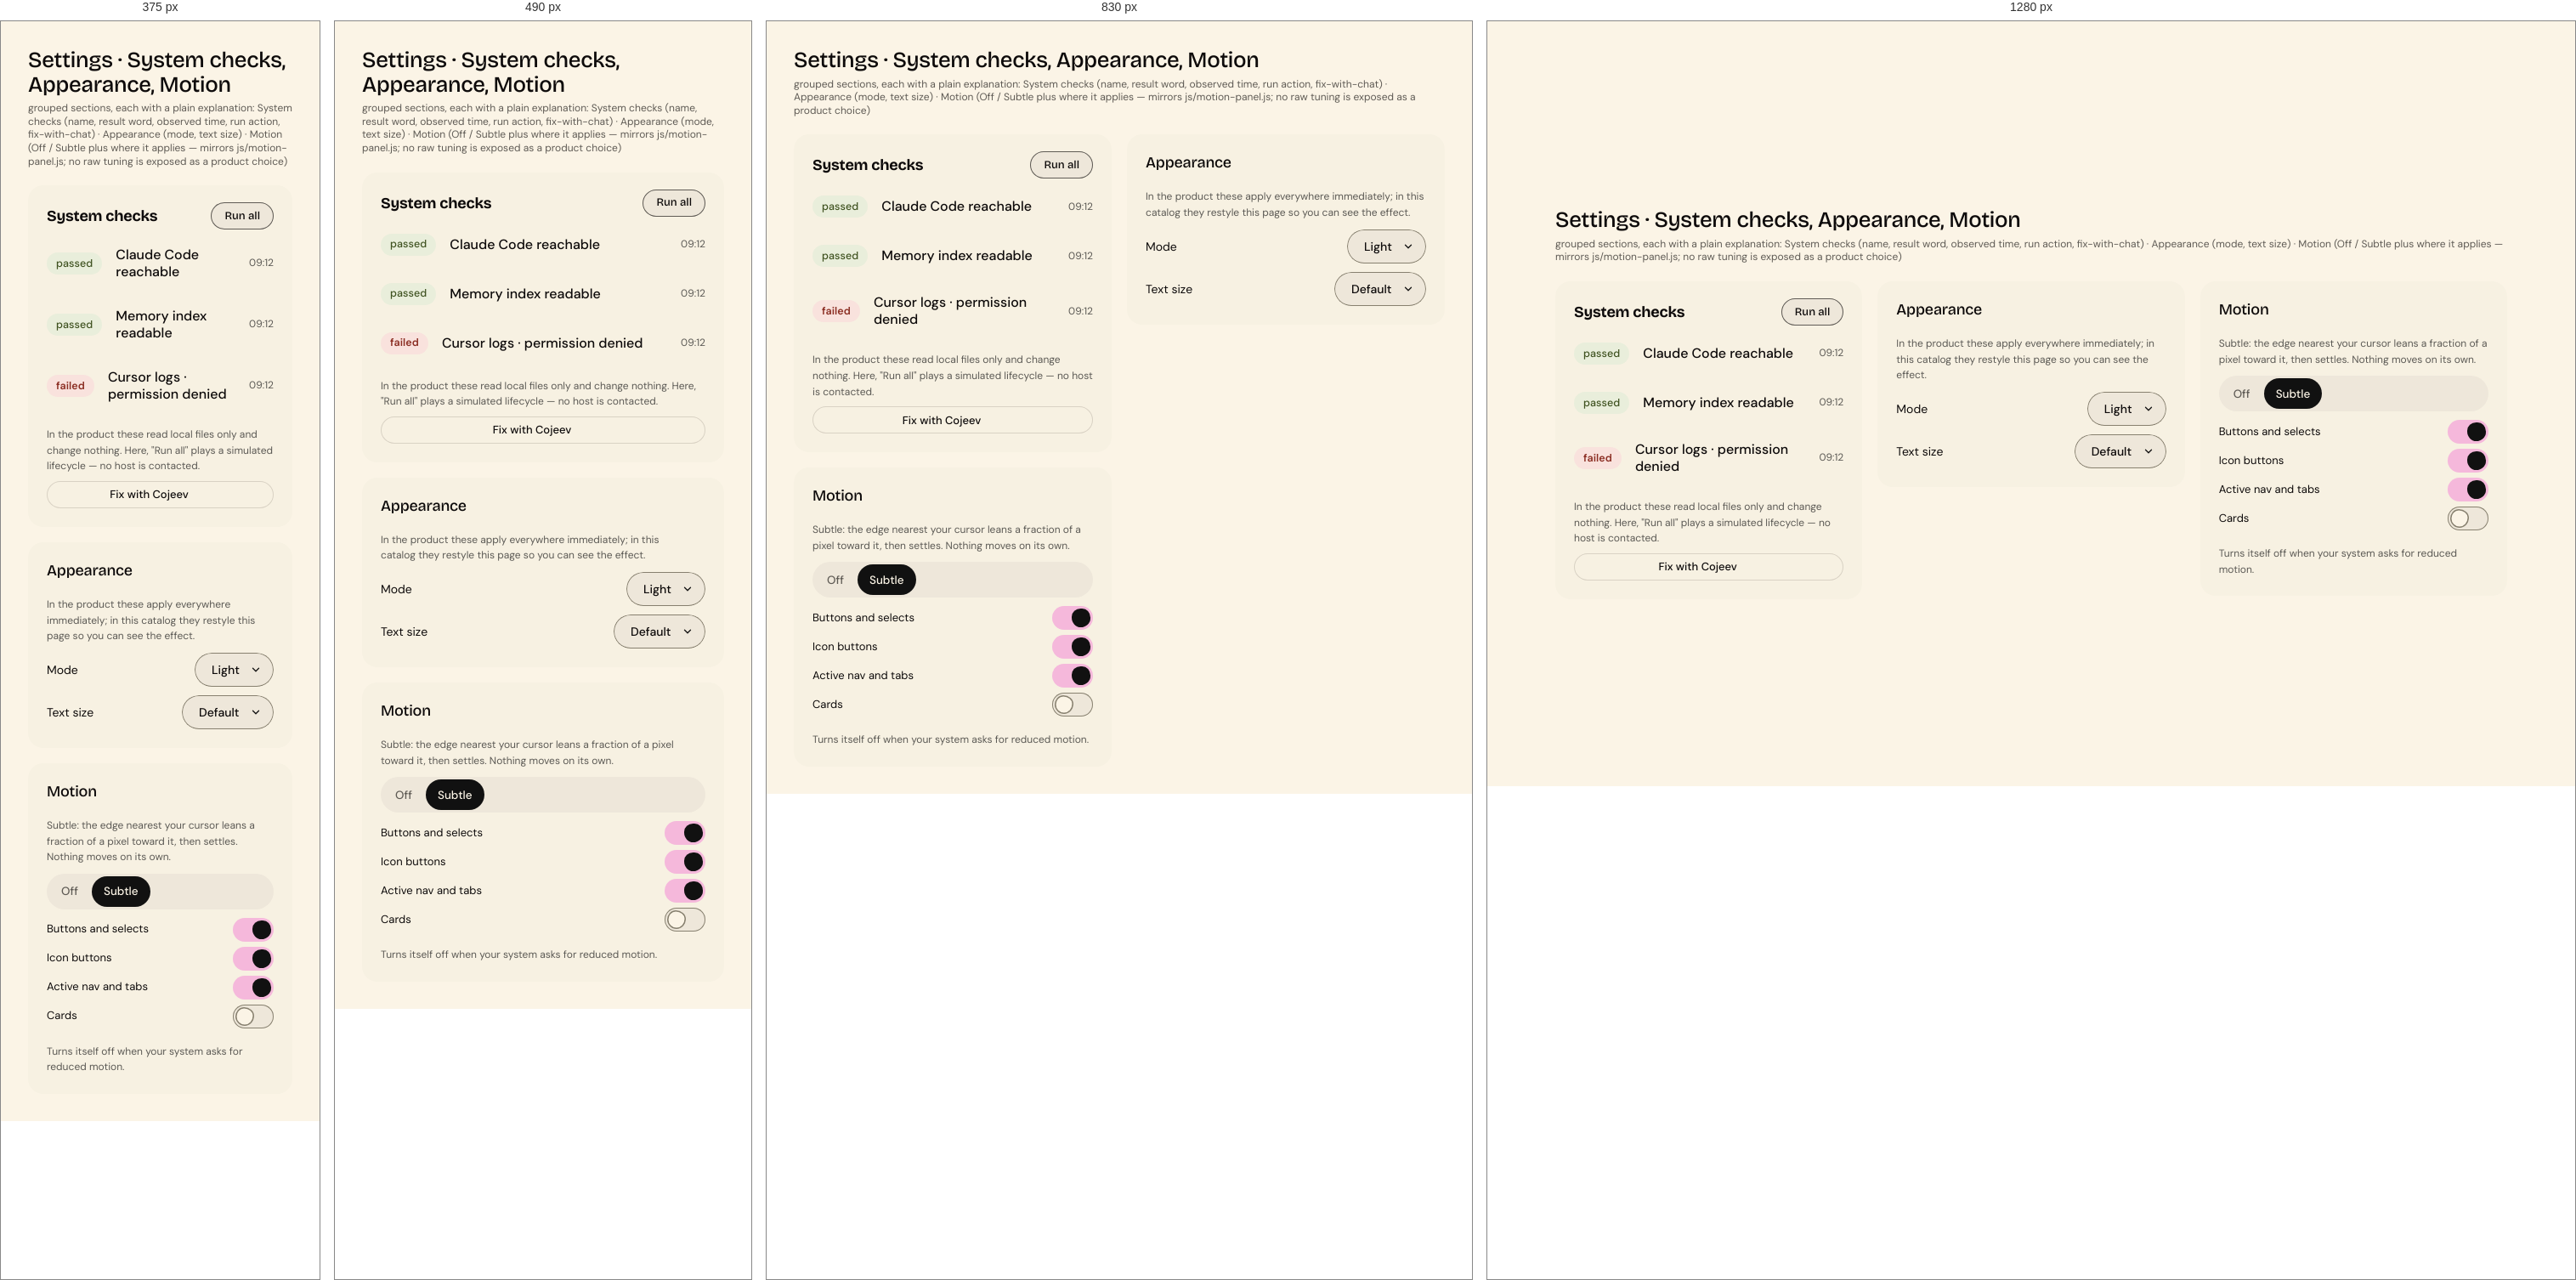
Rendered at 375 px, 490 px, 830 px and 1280 px, left to right.

<!-- file: demo.html -->
<!DOCTYPE html>
<html lang="en" data-mode="light" data-seed="42"><head><meta charset="utf-8"><title>Settings · System checks, Appearance, Motion · demo</title><link rel="stylesheet" href="../../css/vriksha.css">
<style>html,body{margin:0}body{min-height:100vh;padding:32px;box-sizing:border-box;background:var(--v-canvas);display:grid;place-items:center;align-content:center;justify-content:center}body>[data-gate]{max-width:100%}</style></head>
<body>
<section class="entry" id="settings" data-gate="settings/demo" style="width:min(100%,1120px)"><h1 class="v-section" style="margin:0 0 6px">Settings · System checks, Appearance, Motion</h1><p class="v-meta" style="margin:0 0 20px">grouped sections, each with a plain explanation: System checks (name, result word, observed time, run action, fix-with-chat) · Appearance (mode, text size) · Motion (Off / Subtle plus where it applies — mirrors js/motion-panel.js; no raw tuning is exposed as a product choice)</p><div class="demo"><div class="v-settings-grid">
<div class="v-card -quiet" style="display:grid;grid-template-columns:minmax(0,1fr);gap:8px"><div class="v-sechead"><b>System checks</b><button class="v-btn -sm -secondary">Run all</button></div><div class="v-item -flat" style="min-height:44px"><span class="v-badge -olive">passed</span><span class="v-item__body"><span class="v-item__title" style="font-weight:500">Claude Code reachable</span></span><span class="v-meta">09:12</span></div><div class="v-item -flat" style="min-height:44px"><span class="v-badge -olive">passed</span><span class="v-item__body"><span class="v-item__title" style="font-weight:500">Memory index readable</span></span><span class="v-meta">09:12</span></div><div class="v-item -flat" style="min-height:44px"><span class="v-badge -danger">failed</span><span class="v-item__body"><span class="v-item__title" style="font-weight:500">Cursor logs · permission denied</span></span><span class="v-meta">09:12</span></div><p class="v-meta">In the product these read local files only and change nothing. Here, "Run all" plays a simulated lifecycle — no host is contacted.</p><button class="v-btn -sm -outline">Fix with Cojeev <i class="v-icon " data-icon="message-square"></i></button></div>
<div class="v-card -quiet" style="display:grid;gap:10px"><b>Appearance</b><p class="v-meta">In the product these apply everywhere immediately; in this catalog they restyle this page so you can see the effect.</p><label style="display:flex;justify-content:space-between;align-items:center;font-size:14px">Mode<select class="v-native" aria-label="Mode" style="width:auto"><option>Light</option><option>Dark</option></select></label><label style="display:flex;justify-content:space-between;align-items:center;font-size:14px">Text size<select class="v-native" aria-label="Text size" style="width:auto"><option>Default</option><option>Large</option></select></label></div>
<div class="v-card -quiet" style="display:grid;gap:10px"><b>Motion</b><p class="v-meta">Subtle: the edge nearest your cursor leans a fraction of a pixel toward it, then settles. Nothing moves on its own.</p><div class="v-seg" data-togglegroup="single" role="group" aria-label="Motion level"><button class="v-btn -sm" aria-pressed="false">Off</button><button class="v-btn -sm" aria-pressed="true">Subtle</button></div><div style="display:grid;gap:6px"><label style="display:flex;justify-content:space-between;align-items:center;font-size:13px">Buttons and selects<span class="v-switch"><input type="checkbox" checked aria-label="Buttons and selects"></span></label><label style="display:flex;justify-content:space-between;align-items:center;font-size:13px">Icon buttons<span class="v-switch"><input type="checkbox" checked aria-label="Icon buttons"></span></label><label style="display:flex;justify-content:space-between;align-items:center;font-size:13px">Active nav and tabs<span class="v-switch"><input type="checkbox" checked aria-label="Active nav and tabs"></span></label><label style="display:flex;justify-content:space-between;align-items:center;font-size:13px">Cards<span class="v-switch"><input type="checkbox"  aria-label="Cards"></span></label></div><p class="v-meta">Turns itself off when your system asks for reduced motion.</p></div></div></div></section>
<script src="../../assets/sprites.js"></script><script src="../../catalog/spec.js"></script><script src="../../js/v.js" data-base="../.."></script><script src="../../js/ui.js"></script><script src="../../js/flow.js"></script><script src="../../js/morph.js"></script><script src="../../js/motion.js"></script><script src="../../catalog/demo-behaviour.js"></script><script>(async()=>{await V.init(document.body);if(window.VUI)VUI.init(document.body);if(window.VLive)VLive.init(document.body)})()</script>
<script>document.querySelectorAll('[data-indeterminate]').forEach(i=>i.indeterminate=true);addEventListener('load',()=>document.documentElement.dataset.ready='1');</script>
</body></html>


/* @media block from components.css */
@media (max-width:640px){
.v-search .v-scope{display:none}
.v-search{gap:8px}.v-search__disk{width:32px;height:32px}.v-igroup .v-addon{flex:none}.v-igroup .v-badge{flex:none}
.v-toggle.-circle{width:32px;min-width:32px;height:32px;font-size:11px}
.v-attach__name{white-space:normal;overflow-wrap:anywhere;text-overflow:clip}
.v-igroup{height:auto;min-height:var(--ctl-lg);flex-wrap:wrap;padding:8px 12px;border-radius:var(--r-card-sm)}.v-igroup input{width:100%;flex:1 1 100%;height:32px}
.v-otp{gap:6px}.v-otp input{flex:1 1 0;min-width:0;width:auto}
.v-weekdays{gap:4px}.v-weekdays label{flex:1 1 0;min-width:0;width:auto;aspect-ratio:1;height:auto;font-size:11px}
.v-tabs{overflow-x:auto;padding-bottom:2px}.v-tabs::-webkit-scrollbar{display:none}.v-tabs .v-tab{flex:none}
.v-seg{flex-wrap:wrap}
.v-item__title{overflow-wrap:anywhere}
.v-stats{gap:var(--s-4)}
.v-table-wrap{padding:var(--s-2) var(--s-4) var(--s-4)}
.v-datestrip{overflow-x:auto;}.v-datestrip::-webkit-scrollbar{display:none}
}

/* @media block from components-2.css */
@media (max-width:640px){.v-acc__body{padding-left:16px}}

/* @media block from components-2.css */
@media (max-width:640px){.v-acc__body{padding-left:18px}}

/* @media block from components-2.css */
@media (max-width:560px){.v-scopecard .v-alert{grid-template-columns:40px minmax(0,1fr)}.v-scopecard .v-alert>.v-btn{grid-column:2;justify-self:start;margin-top:8px}}

/* @media block from patterns.css */
@media (max-width:640px){.v-search .v-scope{display:none}}

/* @media block from patterns.css */
@media (max-width:900px){.v-md{grid-template-columns:minmax(0,1fr);gap:var(--s-4)}.v-md__list .v-item.-selected{margin-right:0;border-radius:var(--r-card-sm)}.v-md__list .v-item.-selected::after{display:none}.v-md__detail{margin-top:0!important}}

/* @media block from composites.css */
@media (max-width:640px){
.v-needs,.v-upgrade{grid-template-columns:auto minmax(0,1fr);row-gap:var(--s-3)}.v-needs>:last-child,.v-upgrade>:last-child{grid-column:1/-1;justify-self:start}
.v-mhero .v-hero{font-size:64px}
.v-profile{grid-template-columns:1fr;justify-items:start}.v-profile__meta{flex-wrap:wrap;gap:var(--s-4)}
.v-band{flex-wrap:wrap;row-gap:4px}
.v-kv{grid-template-columns:1fr;gap:2px 0}.v-kv dt{margin-top:8px}
.v-compact{min-width:0}
.v-health{flex-wrap:wrap;row-gap:6px}.v-health .v-next{margin-left:0}
.v-ctile{--sz:112px;/* @kind spacing */}
}

/* @media block from composites.css */
@media (max-width:560px){.v-ringwrap{grid-template-columns:minmax(0,1fr);justify-items:center;gap:20px}}

/* @media block from alive.css */
@media (max-width:620px){.v-feature__media{aspect-ratio:16/9}.v-feature__body{padding:18px}}

/* @media block from alive.css */
@media (max-width:760px){
 .ap-tab{position:fixed;left:12px;right:12px;bottom:0;top:auto;width:auto;height:46px;
  border-radius:16px 16px 0 0;writing-mode:horizontal-tb;transform:none;
  display:grid;place-items:center;box-shadow:0 -6px 24px -12px rgba(17,17,17,.35);z-index:58}
 body{padding-bottom:58px}
}

/* @media block from alive.css */
@media (max-width:900px){.v-md{grid-template-columns:minmax(0,1fr);gap:var(--s-3)}.v-md__list .v-item.-selected{border-radius:18px;margin-right:0}.v-md__detail{border-radius:24px!important;padding:20px}}

/* @media block from alive.css */
@media (max-width:560px){.v-md__head{grid-template-columns:40px minmax(0,1fr)}.v-md__head .v-badge{grid-column:2}.v-md__facts{grid-template-columns:minmax(0,1fr)}.v-md__facts dt{margin-top:4px}}

/* @media block from alive.css */
@media (max-width:420px){.v-cal__d{width:36px;height:36px;font-size:13.5px}}